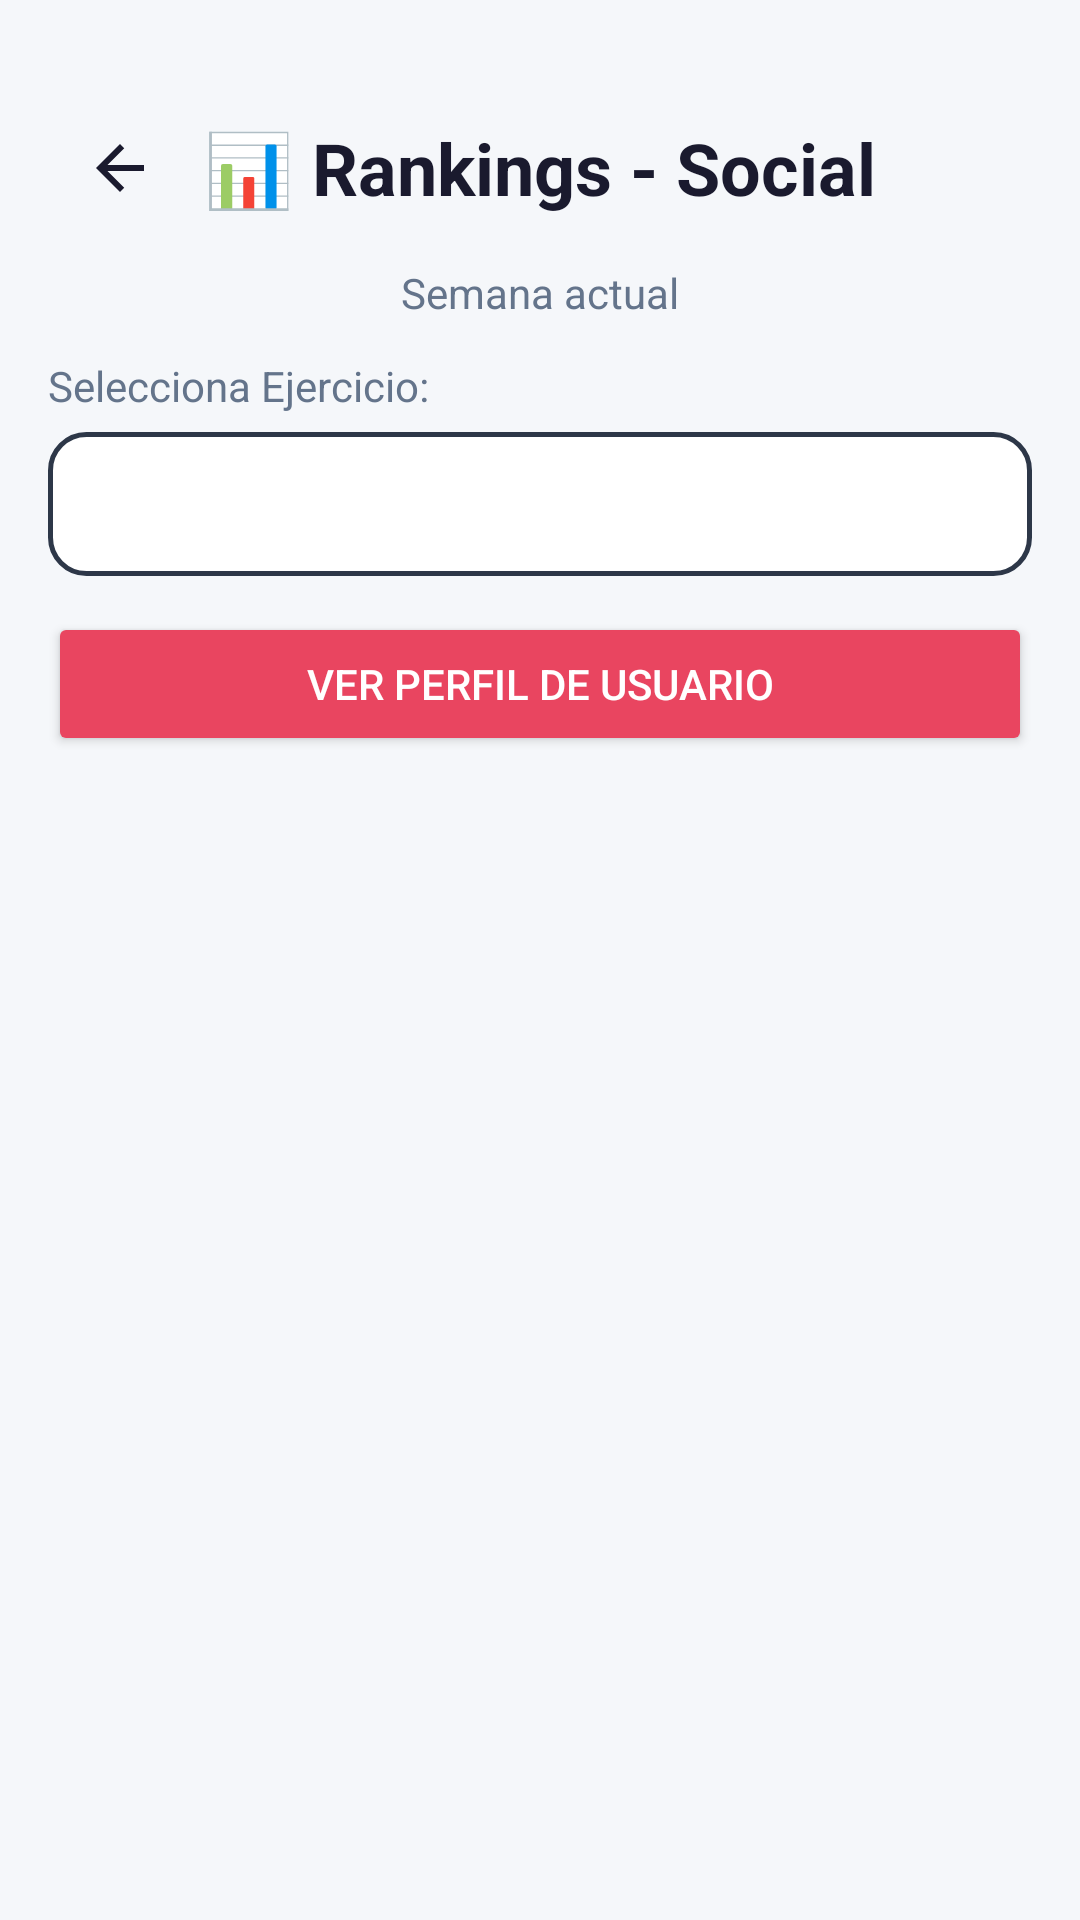

Produce the Android XML layout that renders to this screen, including the resource entries it uses.
<!-- AndroidManifest.xml: application theme Theme.MonteFit -->
<!-- res/layout/pantalla_social.xml -->
<?xml version="1.0" encoding="utf-8"?>
<LinearLayout xmlns:android="http://schemas.android.com/apk/res/android"
    xmlns:app="http://schemas.android.com/apk/res-auto"
    xmlns:tools="http://schemas.android.com/tools"
    android:layout_width="match_parent"
    android:layout_height="match_parent"
    android:orientation="vertical"
    android:padding="16dp"
    android:fitsSystemWindows="true"
    android:background="?android:attr/colorBackground">

    <LinearLayout
        android:layout_width="match_parent"
        android:layout_height="wrap_content"
        android:orientation="horizontal"
        android:gravity="center_vertical"
        android:layout_marginTop="16dp"
        android:layout_marginBottom="8dp">

        <ImageButton
            android:id="@+id/btnVolver"
            android:layout_width="48dp"
            android:layout_height="48dp"
            android:src="@drawable/ic_flecha_atras"
            android:background="?attr/selectableItemBackgroundBorderless"
            app:tint="?android:attr/textColorPrimary" />

        <TextView
            android:layout_width="0dp"
            android:layout_height="wrap_content"
            android:layout_weight="1"
            android:gravity="center"
            android:text="📊 Rankings - Social"
            android:textColor="?android:attr/textColorPrimary"
            android:textSize="24sp"
            android:textStyle="bold"
            android:layout_marginEnd="48dp" />
    </LinearLayout>

    <TextView
        android:id="@+id/tvSemanaActual"
        android:layout_width="wrap_content"
        android:layout_height="wrap_content"
        android:layout_marginBottom="12dp"
        android:text="Semana actual"
        android:textSize="14sp"
        android:textColor="?android:attr/textColorSecondary"
        android:layout_gravity="center_horizontal" />

    <TextView
        android:layout_width="wrap_content"
        android:layout_height="wrap_content"
        android:text="Selecciona Ejercicio:"
        android:textColor="?android:attr/textColorSecondary"
        android:textSize="14sp"
        android:layout_marginBottom="6dp"/>

    <Spinner
        android:id="@+id/spinnerEjerciciosRanking"
        android:layout_width="match_parent"
        android:layout_height="48dp"
        android:padding="8dp"
        android:background="@drawable/fondo_input"
        android:layout_marginBottom="12dp"/>

    <Button
        android:id="@+id/btnBuscarUsuario"
        android:layout_width="match_parent"
        android:layout_height="48dp"
        android:layout_marginBottom="12dp"
        android:backgroundTint="?attr/colorPrimary"
        android:text="Ver Perfil de Usuario"
        android:textColor="@android:color/white"
        android:textSize="14sp" />

    <androidx.recyclerview.widget.RecyclerView
        android:id="@+id/recyclerRanking"
        android:layout_width="match_parent"
        android:layout_height="0dp"
        android:layout_weight="1"
        android:layout_marginTop="8dp"/>

</LinearLayout>
<!-- resources referenced by this layout -->
<resources>
  <!-- drawable fondo_input (drawable) -->
  <?xml version="1.0" encoding="utf-8"?>
  <shape xmlns:android="http://schemas.android.com/apk/res/android"
      android:shape="rectangle">
      <solid android:color="?attr/colorSurface" />
      <corners android:radius="12dp" />
      <stroke
          android:width="1.5dp"
          android:color="@color/divider" />
      <padding
          android:left="4dp"
          android:right="4dp"
          android:top="2dp"
          android:bottom="2dp" />
  </shape>
  <!-- drawable ic_flecha_atras (drawable) -->
  <vector xmlns:android="http://schemas.android.com/apk/res/android"
      android:width="24dp"
      android:height="24dp"
      android:viewportWidth="24"
      android:viewportHeight="24">
      
      <path
          android:fillColor="#FFFFFF"
          android:pathData="M20,11H7.83l5.59,-5.59L12,4l-8,8 8,8 1.41,-1.41L7.83,13H20z"/>
  </vector>
  <style name="Theme.MonteFit" parent="Base.Theme.MonteFit" />
  <color name="divider">#2D3748</color>
  <style name="Base.Theme.MonteFit" parent="Theme.Material3.DayNight.NoActionBar">
          <item name="colorPrimary">@color/accent_power</item>
          <item name="colorPrimaryDark">@color/accent_power</item>
          <item name="colorSecondary">@color/accent_gold</item>
          <item name="colorOnPrimary">@color/white</item>
          <item name="colorSurface">@color/bg_light_card</item>
          <item name="colorOnSurface">@color/text_light_primary</item>
          <item name="android:colorBackground">@color/bg_light_main</item>
          <item name="android:windowBackground">@color/bg_light_main</item>
          <item name="android:statusBarColor">@color/bg_light_main</item>
          <item name="android:navigationBarColor">@color/bg_light_main</item>
          <item name="android:textColorPrimary">@color/text_light_primary</item>
          <item name="android:textColorSecondary">@color/text_light_secondary</item>
          <item name="android:editTextColor">@color/text_light_primary</item>
          <item name="alertDialogTheme">@style/Theme.MonteFit.Dialog</item>
      </style>
  <color name="accent_power">#E94560</color>
  <color name="accent_gold">#F5A623</color>
  <color name="white">#FFFFFFFF</color>
  <color name="bg_light_card">#FFFFFF</color>
  <color name="text_light_primary">#1A1A2E</color>
  <color name="bg_light_main">#F5F7FA</color>
  <color name="text_light_secondary">#64748B</color>
  <style name="Theme.MonteFit.Dialog" parent="Theme.Material3.DayNight.Dialog">
          <item name="android:windowBackground">@color/bg_light_card</item>
          <item name="android:textColorPrimary">@color/text_light_primary</item>
          <item name="colorSurface">@color/bg_light_card</item>
          <item name="colorOnSurface">@color/text_light_primary</item>
      </style>
</resources>
